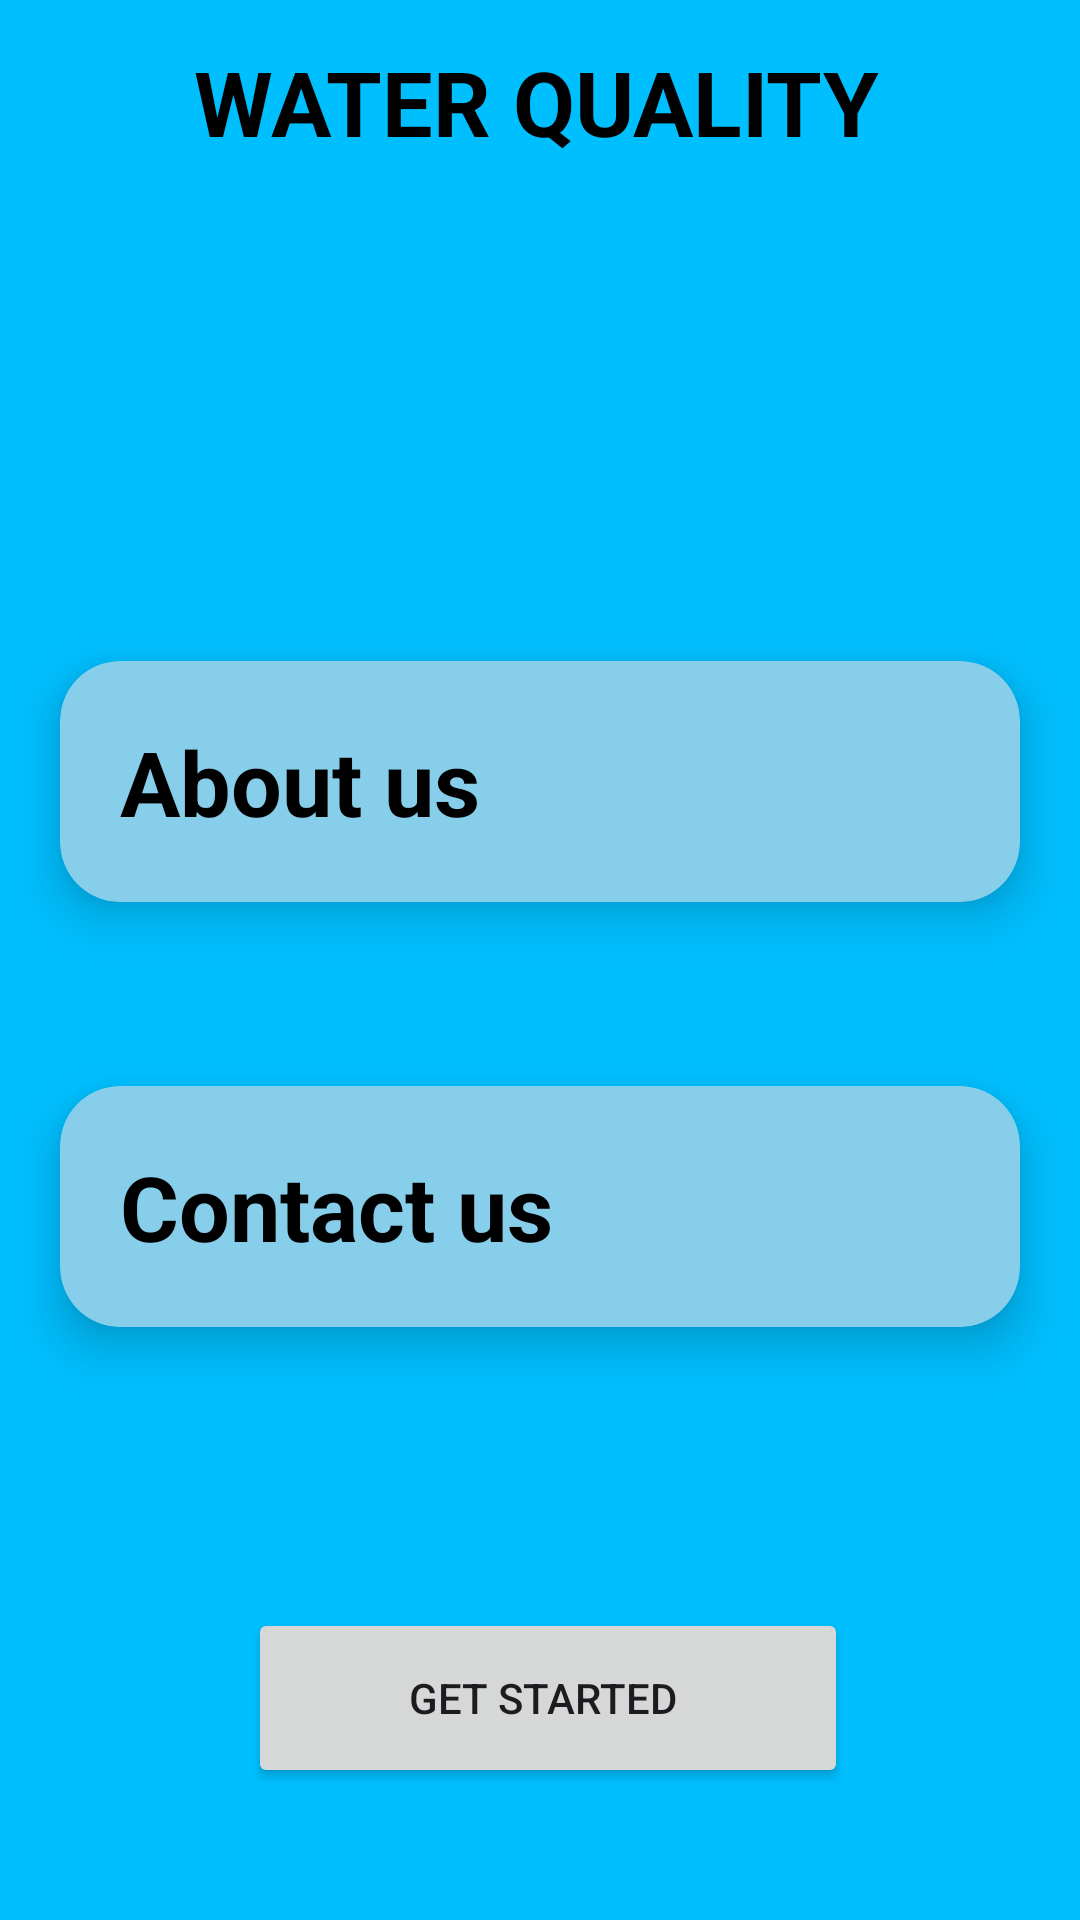

This screen was rendered from an Android layout file. Write that file and the resources it references.
<!-- AndroidManifest.xml: application theme Theme.WaterQua -->
<!-- res/layout/activity_splash.xml -->
<?xml version="1.0" encoding="utf-8"?>
<androidx.constraintlayout.widget.ConstraintLayout xmlns:android="http://schemas.android.com/apk/res/android"
    xmlns:app="http://schemas.android.com/apk/res-auto"
    xmlns:tools="http://schemas.android.com/tools"
    android:layout_width="match_parent"
    android:layout_height="match_parent"
    android:background="#FF00BFFF"
    tools:context=".SplashActivity">


    <TextView
        android:id="@+id/title"
        android:layout_width="230dp"
        android:layout_height="39dp"
        android:layout_centerHorizontal="true"
        android:text="WATER QUALITY"
        android:textColor="@color/black"
        android:textSize="30dp"
        android:textStyle="bold"
        app:layout_constraintBottom_toBottomOf="parent"
        app:layout_constraintEnd_toEndOf="parent"
        app:layout_constraintHorizontal_bias="0.497"
        app:layout_constraintStart_toStartOf="parent"
        app:layout_constraintTop_toTopOf="parent"
        app:layout_constraintVertical_bias="0.023" />

    <Button
        android:id="@+id/splash_button"
        android:layout_width="200dp"
        android:layout_height="60dp"
        android:text="Get started "
        app:layout_constraintBottom_toBottomOf="parent"
        app:layout_constraintEnd_toEndOf="parent"
        app:layout_constraintHorizontal_bias="0.516"
        app:layout_constraintStart_toStartOf="parent"
        app:layout_constraintTop_toBottomOf="@+id/card_contact"
        app:layout_constraintVertical_bias="0.68">

    </Button>

    <androidx.cardview.widget.CardView
        android:id="@+id/card_contact"
        android:layout_width="match_parent"
        android:layout_height="wrap_content"
        android:layout_margin="20dp"
        android:layout_marginStart="16dp"
        android:onClick="expand"
        app:cardBackgroundColor="@color/sky_blue"
        app:cardCornerRadius="20dp"
        app:cardElevation="10dp"
        app:contentPadding="20dp"
        app:layout_constraintBottom_toBottomOf="parent"
        app:layout_constraintEnd_toEndOf="parent"
        app:layout_constraintHorizontal_bias="0.609"
        app:layout_constraintStart_toStartOf="parent"
        app:layout_constraintTop_toTopOf="parent"
        app:layout_constraintVertical_bias="0.658">

        <LinearLayout
            android:id="@+id/layout2"
            android:layout_width="wrap_content"
            android:layout_height="wrap_content"
            android:animateLayoutChanges="true"
            android:orientation="vertical">

            <TextView
                android:layout_width="wrap_content"
                android:layout_height="wrap_content"
                android:text="Contact us "
                android:textColor="@color/black"
                android:textSize="30sp"
                android:textStyle="bold" />

            <TextView
                android:id="@+id/textcontact"
                android:layout_width="wrap_content"
                android:layout_height="wrap_content"
                android:text="@string/Contact"
                android:textSize="20sp"
                android:visibility="gone" />
        </LinearLayout>
    </androidx.cardview.widget.CardView>

    <androidx.cardview.widget.CardView
        android:id="@+id/card_about"
        android:layout_width="match_parent"
        android:layout_height="wrap_content"
        android:layout_margin="20dp"
        android:layout_marginStart="16dp"
        android:onClick="expand"
        app:cardBackgroundColor="@color/sky_blue"
        app:cardCornerRadius="20dp"
        app:cardElevation="10dp"
        app:contentPadding="20dp"
        app:layout_constraintBottom_toBottomOf="parent"
        app:layout_constraintStart_toStartOf="parent"
        app:layout_constraintTop_toTopOf="@+id/title"
        app:layout_constraintVertical_bias="0.369">

        <LinearLayout
            android:id="@+id/layout"
            android:layout_width="wrap_content"
            android:layout_height="wrap_content"
            android:animateLayoutChanges="true"
            android:orientation="vertical">

            <TextView
                android:layout_width="wrap_content"
                android:layout_height="wrap_content"
                android:text="About us "
                android:textColor="@color/black"
                android:textSize="30sp"
                android:textStyle="bold" />

            <TextView
                android:id="@+id/textabout"
                android:layout_width="wrap_content"
                android:layout_height="wrap_content"
                android:text="@string/About"
                android:textSize="20sp"
                android:visibility="gone" />
        </LinearLayout>
    </androidx.cardview.widget.CardView>
</androidx.constraintlayout.widget.ConstraintLayout>
<!-- resources referenced by this layout -->
<resources>
  <color name="black">#FF000000</color>
  <color name="sky_blue">#FF87CEEB</color>
  <string name="About">
          
          &lt;b&gt;The Water Quality App&lt;/b&gt; is a mobile app that provides users with up-to-date information on the quality of water. The app uses a variety of data sources, including historical data and machine learning, to provide accurate and timely predictions of water quality parameters such as pH, dissolved oxygen, temperature, and nutrient concentrations.
          &lt;br/&gt;&lt;br/&gt;
          &lt;b&gt;Features:&lt;/b&gt;
          &lt;ul&gt;
              &lt;li&gt;Predictions of water quality parameters.&lt;/li&gt;
              &lt;li&gt;Visualizations of water quality trends and patterns.&lt;/li&gt;
              &lt;li&gt;Information on the factors that affect water quality.&lt;/li&gt;
          &lt;/ul&gt;
          &lt;br/&gt;
          &lt;b&gt;Benefits:&lt;/b&gt;
          &lt;ul&gt;
              &lt;li&gt;Improved water quality.&lt;/li&gt;
              &lt;li&gt;Reduced risk of waterborne diseases.&lt;/li&gt;
              &lt;li&gt;Increased public awareness of water quality issues.&lt;/li&gt;
              &lt;li&gt;Improved decision-making about water usage.&lt;/li&gt;
          &lt;/ul&gt;
          
      </string>
  <string name="Contact">
              
          &lt;b&gt;Contact us on :&lt;/b&gt;
          &lt;ul&gt;
              &lt;li&gt;Email:tonnyodera@gmail.com.&lt;/li&gt;
              &lt;li&gt;Telephone No. 0700000000&lt;/li&gt;
              &lt;li&gt;X: @Informationwaterquality.&lt;/li&gt;
          &lt;/ul&gt;
          &lt;br/&gt;
          
      </string>
  <style name="Theme.WaterQua" parent="Base.Theme.WaterQua" />
  <style name="Base.Theme.WaterQua" parent="Theme.Material3.DayNight.NoActionBar">
          
          
      </style>
</resources>
